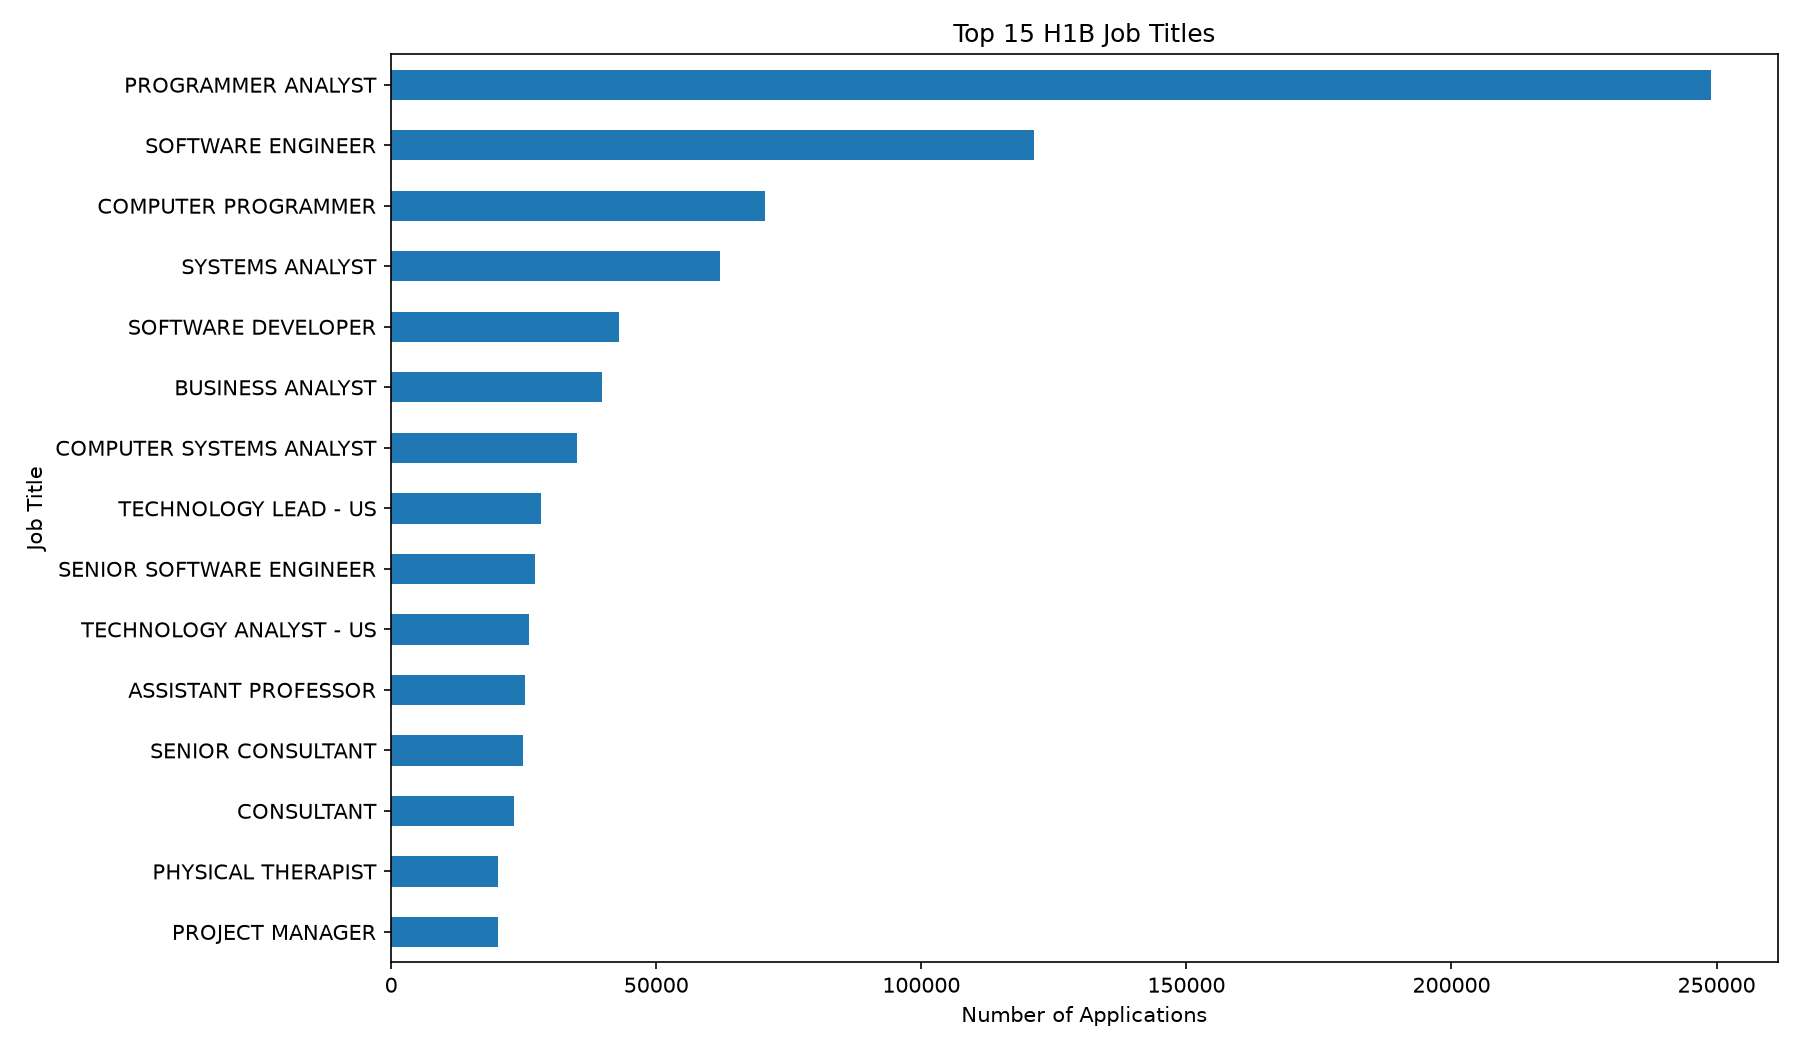

Data behind this chart, as committed beside it:
JOB_TITLE, count
PROGRAMMER ANALYST, 249038
SOFTWARE ENGINEER, 121307
COMPUTER PROGRAMMER, 70570
SYSTEMS ANALYST, 61965
SOFTWARE DEVELOPER, 42907
BUSINESS ANALYST, 39681
COMPUTER SYSTEMS ANALYST, 35086
TECHNOLOGY LEAD - US, 28350
SENIOR SOFTWARE ENGINEER, 27133
TECHNOLOGY ANALYST - US, 26055
ASSISTANT PROFESSOR, 25265
SENIOR CONSULTANT, 24904
CONSULTANT, 23081
PHYSICAL THERAPIST, 20207
PROJECT MANAGER, 20172
